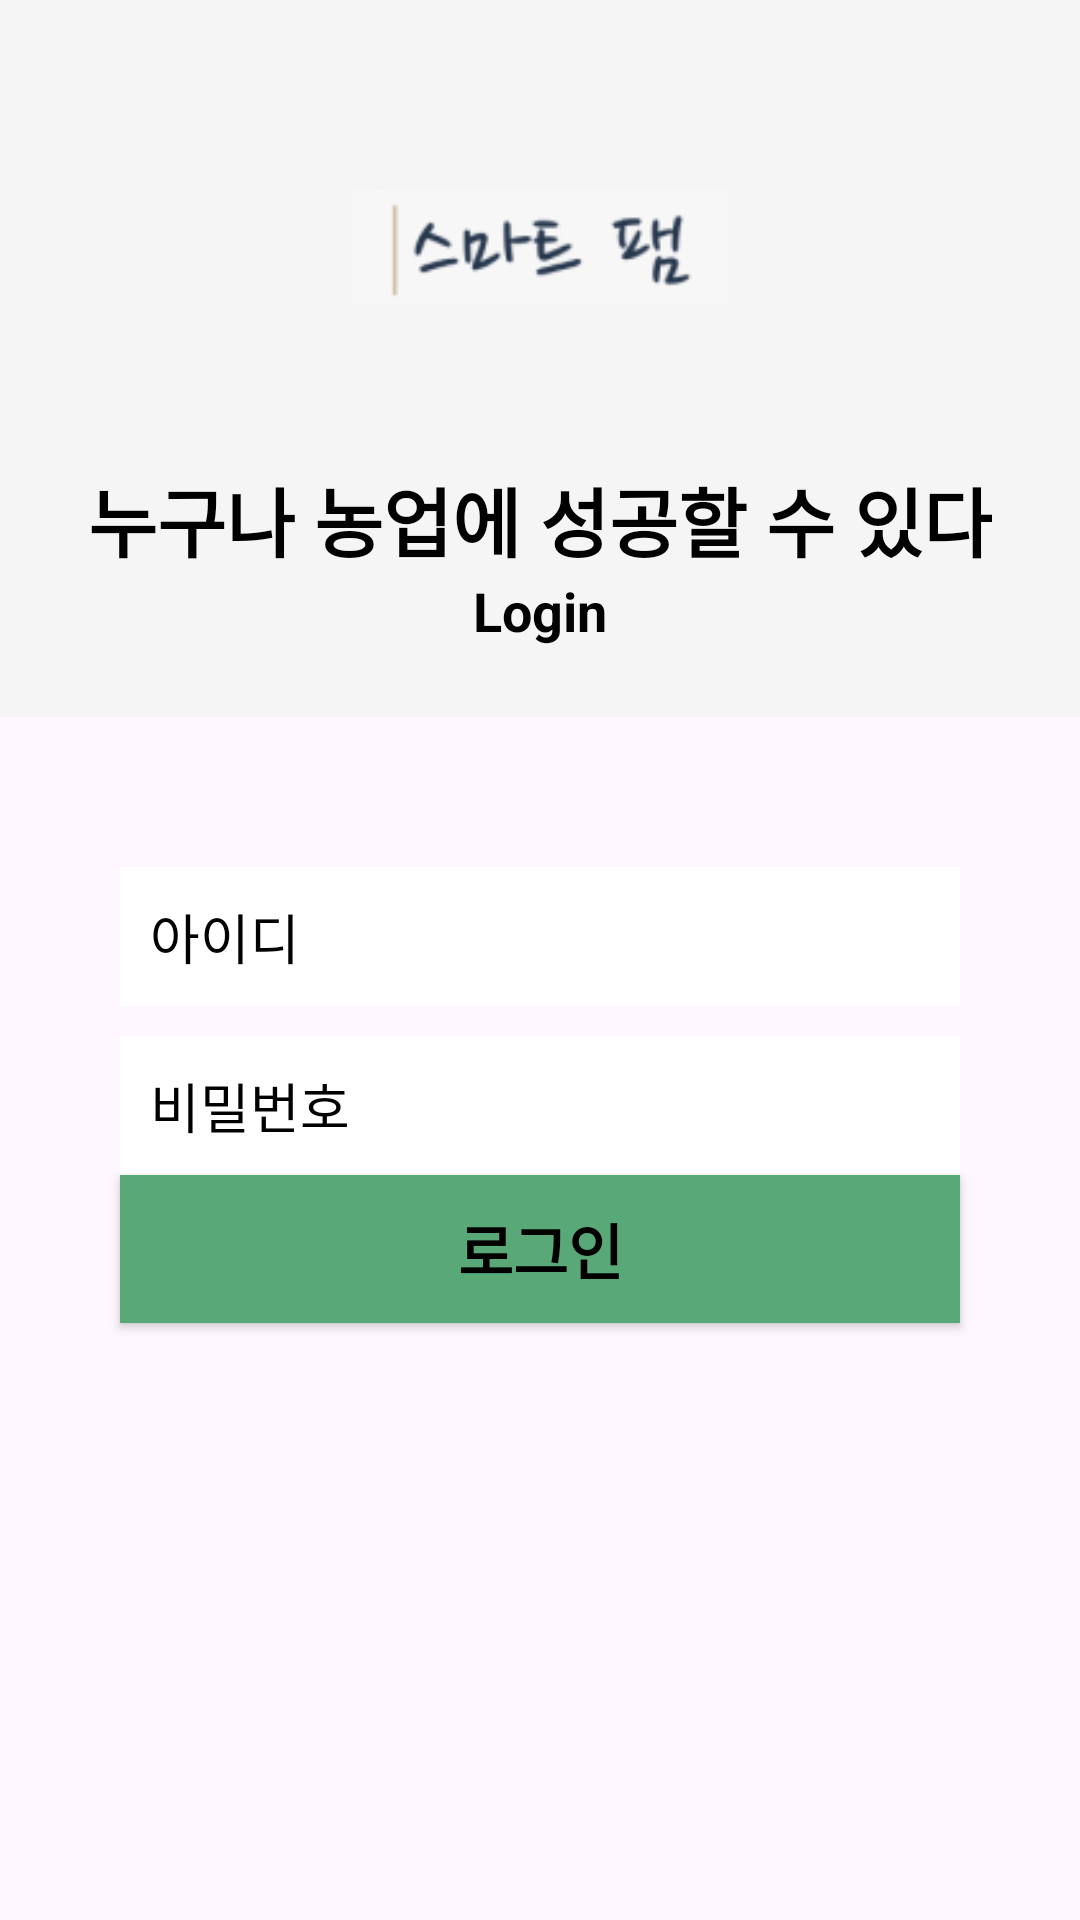

Android layout source for this screen:
<!-- AndroidManifest.xml: application theme Base.Theme.Smart_fam.NoActionBar -->
<!-- res/layout/activity_ligin.xml -->
<?xml version="1.0" encoding="utf-8"?>
<RelativeLayout xmlns:android="http://schemas.android.com/apk/res/android"
    xmlns:app="http://schemas.android.com/apk/res-auto"
    xmlns:tools="http://schemas.android.com/tools"
    android:layout_width="match_parent"
    android:layout_height="match_parent"
    tools:context=".LoginActivity">

    <LinearLayout
        android:layout_width="match_parent"
        android:layout_height="match_parent"
        android:orientation="vertical">

        <LinearLayout
            android:layout_width="match_parent"
            android:layout_height="239dp"
            android:background="#f5f5f5"
            android:orientation="vertical">

            
            <ImageView
                android:layout_width="125dp"
                android:layout_height="125dp"
                android:layout_gravity="center"
                android:layout_marginTop="20dp"
                android:src="@drawable/img"></ImageView>

            <TextView
                android:layout_width="wrap_content"
                android:layout_height="wrap_content"
                android:layout_gravity="center"
                android:layout_marginTop="10dp"
                android:text="누구나 농업에 성공할 수 있다"
                android:textColor="#000000"
                android:textSize="25dp"
                android:textStyle="bold"></TextView>

            <TextView
                android:layout_width="wrap_content"
                android:layout_height="wrap_content"
                android:layout_gravity="center"
                android:text="Login"
                android:textColor="#000000"
                android:textSize="18dp"
                android:textStyle="bold"

                ></TextView>


        </LinearLayout>

        
        <EditText
            android:layout_width="280dp"
            android:layout_height="wrap_content"
            android:hint="아이디"
            android:layout_gravity="center"
            android:padding="10dp"
            android:textColor="#000000"
            android:textColorHint="#000000"
            android:id="@+id/idText"
            android:drawableStart="@drawable/baseline_person_24"
            android:drawableLeft="@drawable/baseline_lock_24"
            android:layout_marginTop="50dp"
            android:background="#ffffff"/>

        <EditText
            android:inputType="textPassword"
            android:layout_width="280dp"
            android:layout_height="wrap_content"
            android:hint="비밀번호"
            android:layout_gravity="center"
            android:padding="10dp"
            android:textColor="#000000"
            android:textColorHint="#000000"
            android:id="@+id/passwordText"
            android:drawableStart="@drawable/baseline_lock_24"
            android:drawableLeft="@drawable/baseline_lock_24"
            android:layout_marginTop="10dp"
            android:background="#ffffff"/>

        <Button
            android:layout_width="280dp"
            android:layout_height="wrap_content"
            android:layout_gravity="center"
            android:background="#59A878"
            android:padding="10dp"
            android:text="로그인"
            android:textColor="#000000"
            android:textSize="20dp"
            android:textStyle="bold" />

    </LinearLayout>
</RelativeLayout>
<!-- resources referenced by this layout -->
<resources>
  <!-- drawable img: png bitmap (drawable, 3906 bytes) -->
  <style name="Base.Theme.Smart_fam.NoActionBar">
          <item name="windowActionBar">false</item>
          <item name="windowNoTitle">true</item>
      </style>
</resources>
